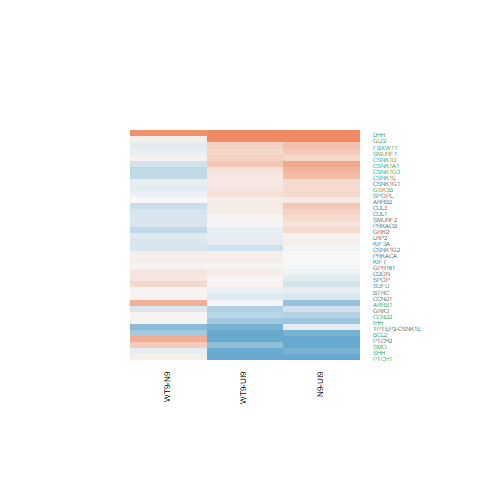

The file beside this chart, header and first rows:
N9-UI9.logFC, N9-UI9.AveExpr, N9-UI9.t, N9-UI9.P.Value, N9-UI9.adj.P.Val, N9-UI9.B, WT9-UI9.logFC, WT9-UI9.AveExpr, WT9-UI9.t, WT9-UI9.P.Value, WT9-UI9.adj.P.Val, WT9-UI9.B, WT9-N9.logFC, WT9-N9.AveExpr, WT9-N9.t, WT9-N9.P.Value, WT9-N9.adj.P.Val, WT9-N9.B
-1.799, -0.274, -2.689, 0.01737, 0.05799, -2.984, -1.132, -0.274, -1.808, 0.09159, 0.2108, -4.289, 0.6675, -0.274, 1.051, 0.3108, 0.6568, -4.692
0.1861, -0.7369, 0.3548, 0.7279, 0.8235, -5.688, -0.01225, -0.7369, -0.02274, 0.9822, 0.9905, -5.618, -0.1983, -0.7369, -0.406, 0.6907, 0.8894, -4.991
-0.01928, 2.431, -0.06974, 0.9454, 0.9678, -6.531, 0.0238, 2.431, 0.08791, 0.9312, 0.9618, -6.432, 0.04309, 2.431, 0.1677, 0.8692, 0.9586, -5.657
1.845, -0.3158, 3.482, 0.003555, 0.01791, -1.665, 1.932, -0.3158, 3.61, 0.002748, 0.01799, -1.487, 0.08661, -0.3158, 0.1937, 0.8491, 0.9514, -5.114
0.2934, 4.501, 1.644, 0.1219, 0.2406, -5.724, 0.2217, 4.501, 1.243, 0.2338, 0.3998, -6.142, -0.07165, 4.501, -0.4345, 0.6704, 0.8803, -6.053
0.0631, 6.862, 0.3778, 0.7111, 0.8115, -7.313, -0.09667, 6.862, -0.578, 0.5723, 0.721, -7.092, -0.1598, 6.862, -1.029, 0.3203, 0.6671, -5.951
-0.6184, 6.301, -4.935, 0.0002053, 0.002229, 0.2314, -0.5671, 6.301, -4.515, 0.0004593, 0.005385, -0.4807, 0.05126, 6.301, 0.4376, 0.6682, 0.8799, -6.317
0.4209, 5.176, 2.655, 0.01857, 0.06075, -4.137, 0.117, 5.176, 0.732, 0.476, 0.6422, -6.775, -0.3039, 5.176, -2.067, 0.05736, 0.3361, -4.363
0.2755, 6.799, 2.837, 0.01294, 0.04655, -3.979, 0.1427, 6.799, 1.47, 0.1631, 0.3146, -6.189, -0.1328, 6.799, -1.475, 0.1618, 0.5044, -5.422
0.5802, 4.641, 4.084, 0.001068, 0.007538, -1.227, 0.1949, 4.641, 1.356, 0.1961, 0.3562, -6.034, -0.3853, 4.641, -2.931, 0.01073, 0.1682, -2.776
0.08973, 3.531, 0.5341, 0.6015, 0.7292, -6.704, -0.1238, 3.531, -0.7326, 0.4756, 0.6419, -6.451, -0.2135, 3.531, -1.36, 0.1949, 0.546, -5.096
0.6974, 7.203, 7.495, 2.52645495992109e-06, 9.50209553757334e-05, 4.698, 0.4279, 7.203, 4.595, 0.0003933, 0.004836, -0.3942, -0.2694, 7.203, -3.131, 0.007189, 0.1403, -2.623
0.4798, 7.485, 4.991, 0.0001848, 0.002063, 0.2487, 0.3302, 7.485, 3.431, 0.00394, 0.0231, -2.737, -0.1496, 7.485, -1.68, 0.1145, 0.4391, -5.178
0.4012, 6.071, 3.504, 0.003397, 0.01733, -2.596, 0.2949, 6.071, 2.564, 0.02217, 0.07767, -4.312, -0.1063, 6.071, -1.005, 0.3317, 0.6766, -5.907
-1.124, 4.953, -6.154, 2.26186014217666e-05, 0.0004426, 2.69, -0.7082, 4.953, -4.011, 0.001233, 0.01017, -1.292, 0.4155, 4.953, 2.418, 0.02948, 0.255, -3.68
0.3254, 5.212, 2.768, 0.01486, 0.0517, -3.925, 0.1024, 5.212, 0.8697, 0.3988, 0.5731, -6.671, -0.223, 5.212, -2.044, 0.05976, 0.3415, -4.401
-0.8561, 2.771, -3.843, 0.001724, 0.01067, -1.33, -0.9714, 2.771, -4.311, 0.0006838, 0.006969, -0.342, -0.1153, 2.771, -0.5396, 0.5977, 0.8465, -5.587
-1.139, 4.715, -8.273, 7.8815830254998e-07, 3.85558520977153e-05, 6.119, -1.05, 4.715, -7.753, 1.70334347243779e-06, 0.000105, 5.388, 0.08938, 4.715, 0.6834, 0.5052, 0.7952, -5.91
-0.1315, 4.546, -0.9604, 0.3528, 0.5086, -6.58, -0.1067, 4.546, -0.7937, 0.4403, 0.6126, -6.626, 0.02477, 4.546, 0.1943, 0.8487, 0.9513, -6.138
-0.2466, 4.688, -1.594, 0.1328, 0.2566, -5.826, 0.03464, 4.688, 0.2265, 0.824, 0.8982, -6.933, 0.2813, 4.688, 1.959, 0.06991, 0.3632, -4.442
0.2595, 7.461, 2.61, 0.02027, 0.0647, -4.45, -0.106, 7.461, -1.061, 0.3064, 0.4787, -6.718, -0.3655, 7.461, -3.954, 0.001383, 0.06645, -1.039
-0.2145, 7.938, -1.603, 0.1307, 0.2537, -6.17, -0.1806, 7.938, -1.357, 0.1958, 0.3559, -6.393, 0.03388, 7.938, 0.2724, 0.7892, 0.9282, -6.486
-0.6648, 8.179, -6.724, 8.64262539857958e-06, 0.0002278, 3.388, -0.01957, 8.179, -0.1992, 0.8449, 0.9112, -7.313, 0.6453, 8.179, 7.033, 5.22948186136616e-06, 0.005825, 4.381
-0.05493, 2.449, -0.2011, 0.8435, 0.9032, -6.517, 0.1009, 2.449, 0.3763, 0.7122, 0.8259, -6.365, 0.1559, 2.449, 0.6157, 0.5478, 0.8232, -5.501
-0.4612, 6.68, -3.694, 0.002325, 0.01321, -2.251, -0.4225, 6.68, -3.416, 0.004059, 0.02358, -2.703, 0.03874, 6.68, 0.3324, 0.7444, 0.9092, -6.383
3.221, 0.9577, 5.735, 4.72258098949376e-05, 0.0007564, 2.117, 4.15, 0.9577, 7.133, 4.45845557981556e-06, 0.0002096, 3.753, 0.9288, 0.9577, 2.477, 0.0263, 0.2444, -3.29
0.2398, 5.404, 1.83, 0.08813, 0.1904, -5.628, 0.1433, 5.404, 1.096, 0.2911, 0.4632, -6.498, -0.0964, 5.404, -0.7947, 0.4398, 0.7507, -6.012
0.003053, 2.407, 0.01268, 0.9901, 0.9934, -6.512, 0.08223, 2.407, 0.3406, 0.7383, 0.8447, -6.332, 0.07918, 2.407, 0.3544, 0.7282, 0.9048, -5.594
0.1169, 4.754, 0.7706, 0.4534, 0.6038, -6.77, 0.112, 4.754, 0.7407, 0.4708, 0.6388, -6.678, -0.004921, 4.754, -0.03498, 0.9726, 0.9915, -6.185
-0.1322, 6.767, -1.055, 0.309, 0.4633, -6.805, 0.01635, 6.767, 0.131, 0.8976, 0.9422, -7.251, 0.1485, 6.767, 1.277, 0.2218, 0.5761, -5.668
0.2569, 4.578, 1.894, 0.07864, 0.1758, -5.368, 0.03604, 4.578, 0.2654, 0.7945, 0.8788, -6.908, -0.2208, 4.578, -1.752, 0.1012, 0.4158, -4.754
0.2949, 7.762, 2.984, 0.009654, 0.0374, -3.747, 0.355, 7.762, 3.591, 0.002857, 0.01852, -2.427, 0.06012, 7.762, 0.6571, 0.5215, 0.8086, -6.312
-0.8579, 0.7426, -1.935, 0.07304, 0.1667, -4.394, -1.402, 0.7426, -3.106, 0.007567, 0.03652, -2.337, -0.5438, 0.7426, -1.255, 0.2295, 0.5844, -4.669
-0.04823, 5.436, -0.4007, 0.6945, 0.7991, -7.133, -0.2818, 5.436, -2.321, 0.03551, 0.1088, -4.663, -0.2336, 5.436, -2.073, 0.05672, 0.3354, -4.375
-0.004971, 6.57, -0.04933, 0.9613, 0.9767, -7.352, 0.0828, 6.57, 0.8232, 0.4239, 0.5976, -6.883, 0.08777, 6.57, 0.939, 0.3633, 0.6998, -6.006
-0.2832, 3.776, -1.59, 0.1336, 0.2579, -5.646, -0.4798, 3.776, -2.693, 0.01721, 0.06521, -3.67, -0.1966, 3.776, -1.169, 0.2614, 0.6138, -5.323
0.5051, 6.128, 3.732, 0.002153, 0.01247, -2.139, 0.1473, 6.128, 1.079, 0.2982, 0.47, -6.587, -0.3577, 6.128, -2.852, 0.01257, 0.1819, -3.08
-0.1248, -1.374, -0.1672, 0.8695, 0.9204, -5.605, -0.8727, -1.374, -1.102, 0.2888, 0.4608, -4.955, -0.7479, -1.374, -1.036, 0.3174, 0.6643, -4.67
